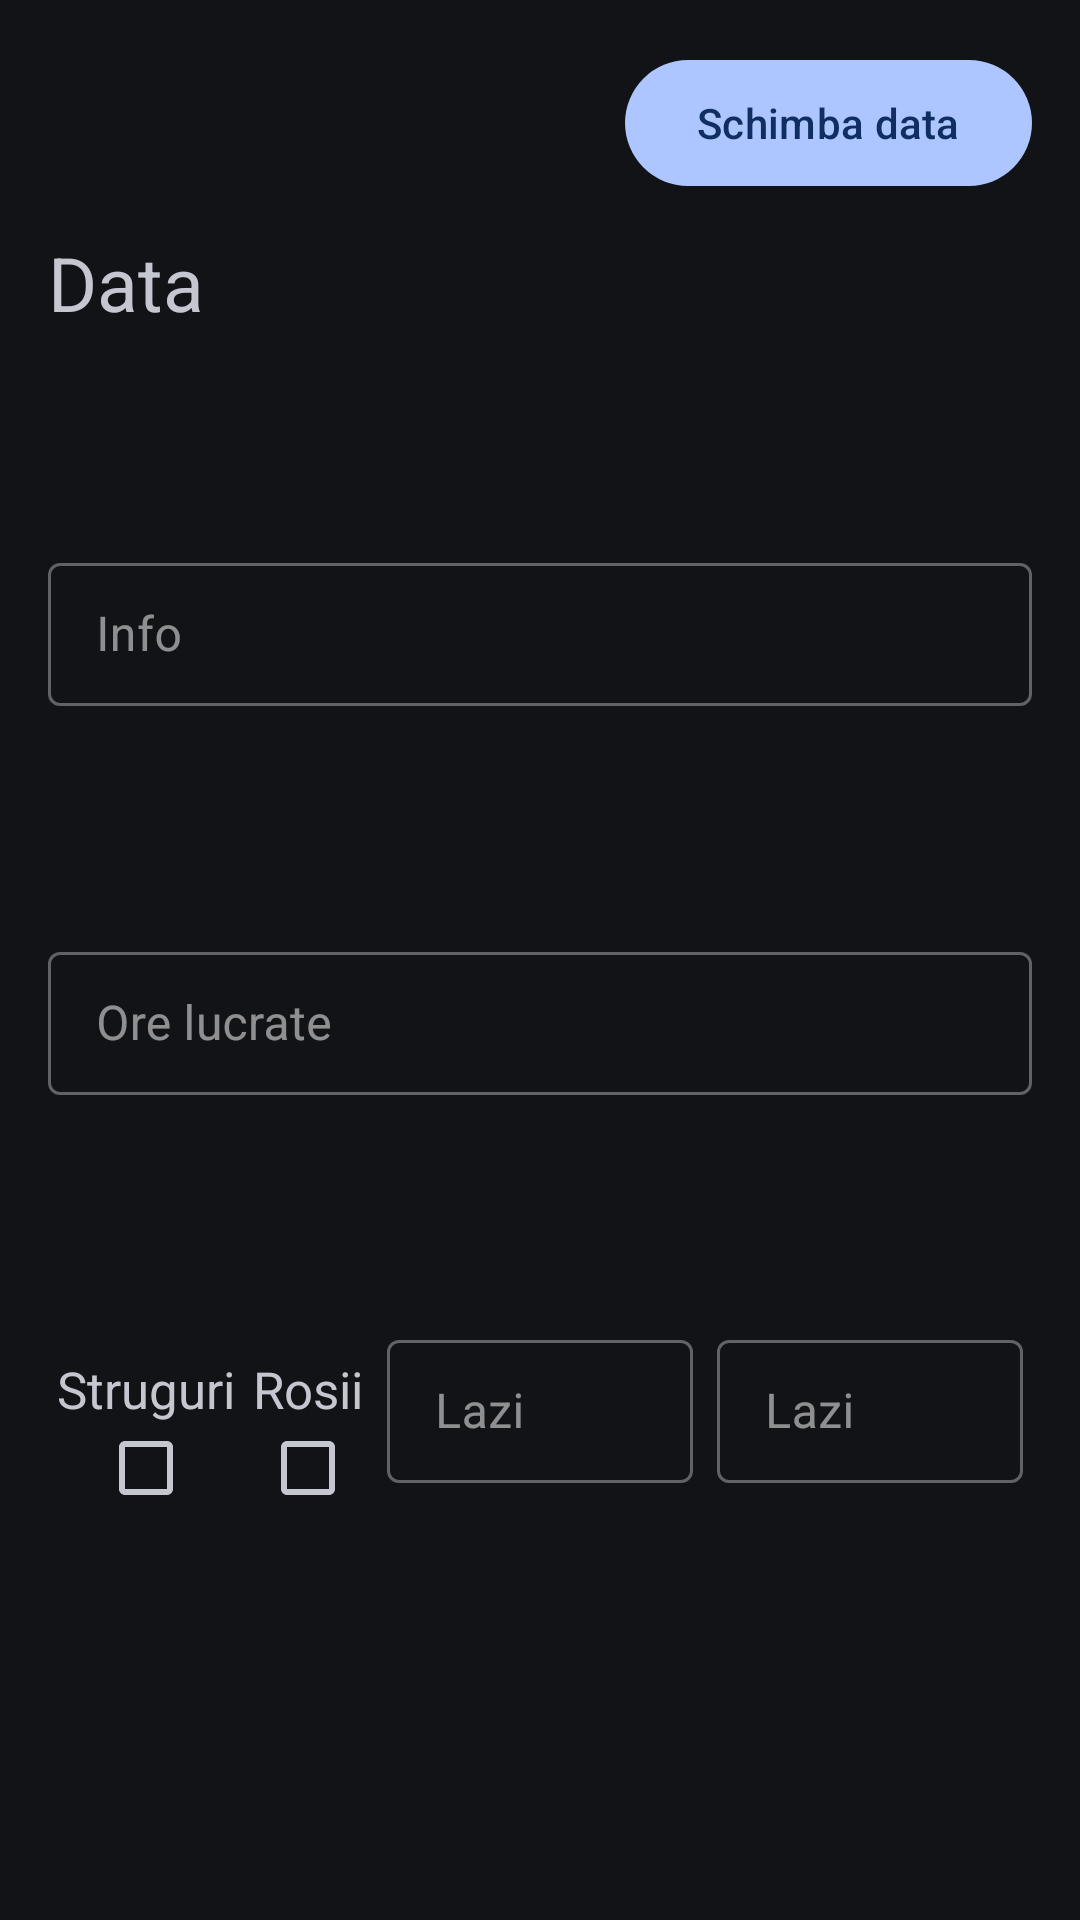

The Android layout XML behind this screen, and the referenced resources:
<!-- AndroidManifest.xml: application theme Theme.Material3.DynamicColors.Dark -->
<!-- res/layout/dialog_zi_add.xml -->
<?xml version="1.0" encoding="utf-8"?>
<androidx.constraintlayout.widget.ConstraintLayout xmlns:android="http://schemas.android.com/apk/res/android"
    android:layout_width="match_parent"
    android:layout_height="match_parent"
    xmlns:app="http://schemas.android.com/apk/res-auto"
    xmlns:tools="http://schemas.android.com/tools"
    android:padding="16dp">
    <com.google.android.material.textview.MaterialTextView
        android:id="@+id/dateTextView"
        android:layout_width="wrap_content"
        android:layout_height="50dp"
        app:layout_constraintLeft_toLeftOf="parent"
        app:layout_constraintTop_toTopOf="parent"
        app:layout_constraintBottom_toTopOf="@id/dateInputInfo"
        app:layout_constraintRight_toLeftOf="@id/dateChangeButton"
        app:layout_constraintStart_toStartOf="parent"
        app:layout_constraintHorizontal_chainStyle="packed"
        android:text="Data"
        android:textSize="25dp"
        android:gravity="center"/>

    <com.google.android.material.button.MaterialButton
        android:id="@+id/dateChangeButton"
        android:layout_width="wrap_content"
        android:layout_height="50dp"
        app:layout_constraintTop_toTopOf="parent"
        app:layout_constraintLeft_toRightOf="@id/dateTextView"
        app:layout_constraintRight_toRightOf="parent"
        app:layout_constraintEnd_toEndOf="parent"
        android:text="Schimba data"/>
    <com.google.android.material.textfield.TextInputLayout
        style="@style/Widget.MaterialComponents.TextInputLayout.OutlinedBox.Dense"
        android:id="@+id/dateInputInfo"
        android:layout_width="match_parent"
        android:layout_height="wrap_content"
        android:layout_marginTop="10dp"
        app:layout_constraintTop_toBottomOf="@id/dateTextView"
        app:layout_constraintLeft_toLeftOf="parent"
        app:layout_constraintRight_toRightOf="parent"
        app:layout_constraintBottom_toTopOf="@id/dateInputHours"
        app:errorEnabled="true"
        android:hint="Info">
        <com.google.android.material.textfield.TextInputEditText
            android:layout_width="match_parent"
            android:layout_height="match_parent">
        </com.google.android.material.textfield.TextInputEditText>
    </com.google.android.material.textfield.TextInputLayout>
    <com.google.android.material.textfield.TextInputLayout
        style="@style/Widget.MaterialComponents.TextInputLayout.OutlinedBox.Dense"
        android:id="@+id/dateInputHours"
        android:layout_width="match_parent"
        android:layout_height="wrap_content"
        android:layout_marginTop="3dp"
        android:layout_marginBottom="3dp"
        app:layout_constraintTop_toBottomOf="@id/dateInputInfo"
        app:layout_constraintLeft_toLeftOf="parent"
        app:layout_constraintRight_toRightOf="parent"
        app:layout_constraintBottom_toTopOf="@id/struguriHarvestLayout"
        app:errorEnabled="true"
        android:hint="Ore lucrate">
        <com.google.android.material.textfield.TextInputEditText
            android:inputType="number"
            android:layout_width="match_parent"
            android:layout_height="match_parent">
        </com.google.android.material.textfield.TextInputEditText>
    </com.google.android.material.textfield.TextInputLayout>
    <androidx.constraintlayout.widget.ConstraintLayout
        android:id="@+id/struguriHarvestLayout"
        android:layout_width="match_parent"
        android:layout_height="wrap_content"
        app:layout_constraintLeft_toLeftOf="parent"
        app:layout_constraintRight_toRightOf="parent"
        app:layout_constraintTop_toBottomOf="@id/dateInputHours"
        app:layout_constraintBottom_toTopOf="@id/dateAngListRV">
        <androidx.constraintlayout.widget.ConstraintLayout
            android:id="@+id/struguriLayout"
            android:layout_width="wrap_content"
            android:layout_height="wrap_content"
            app:layout_constraintTop_toTopOf="parent"
            app:layout_constraintBottom_toBottomOf="parent"
            app:layout_constraintLeft_toLeftOf="parent"
            app:layout_constraintRight_toLeftOf="@id/rosiiLayout"
            android:layout_marginHorizontal="3dp">

            <com.google.android.material.textview.MaterialTextView
                android:id="@+id/struguriTextView"
                android:layout_width="wrap_content"
                android:layout_height="wrap_content"
                app:layout_constraintLeft_toLeftOf="parent"
                app:layout_constraintTop_toTopOf="parent"
                app:layout_constraintBottom_toTopOf="@id/struguriCheckBox"
                app:layout_constraintRight_toRightOf="parent"
                android:text="Struguri"
                android:textSize="17dp">
            </com.google.android.material.textview.MaterialTextView>
            <com.google.android.material.checkbox.MaterialCheckBox
                android:id="@+id/struguriCheckBox"
                android:layout_width="30dp"
                android:layout_height="30dp"
                app:layout_constraintLeft_toLeftOf="parent"
                app:layout_constraintTop_toBottomOf="@+id/struguriTextView"
                app:layout_constraintBottom_toBottomOf="parent"
                app:layout_constraintRight_toRightOf="parent">
            </com.google.android.material.checkbox.MaterialCheckBox>

        </androidx.constraintlayout.widget.ConstraintLayout>

        <androidx.constraintlayout.widget.ConstraintLayout
            android:id="@+id/rosiiLayout"
            android:layout_width="wrap_content"
            android:layout_height="wrap_content"
            app:layout_constraintTop_toTopOf="parent"
            app:layout_constraintBottom_toBottomOf="parent"
            app:layout_constraintLeft_toRightOf="@+id/struguriLayout"
            app:layout_constraintRight_toLeftOf="@id/dateQuantity1Input"
            android:layout_marginHorizontal="3dp">

            <com.google.android.material.textview.MaterialTextView
                android:id="@+id/rosiiTextView"
                android:layout_width="wrap_content"
                android:layout_height="wrap_content"
                app:layout_constraintLeft_toLeftOf="parent"
                app:layout_constraintTop_toTopOf="parent"
                app:layout_constraintBottom_toTopOf="@id/rosiiCheckBox"
                app:layout_constraintRight_toRightOf="parent"
                android:text="Rosii"
                android:textSize="17dp">
            </com.google.android.material.textview.MaterialTextView>
            <com.google.android.material.checkbox.MaterialCheckBox
                android:id="@+id/rosiiCheckBox"
                android:layout_width="30dp"
                android:layout_height="30dp"
                app:layout_constraintLeft_toLeftOf="parent"
                app:layout_constraintTop_toBottomOf="@+id/rosiiTextView"
                app:layout_constraintBottom_toBottomOf="parent"
                app:layout_constraintRight_toRightOf="parent">
            </com.google.android.material.checkbox.MaterialCheckBox>

        </androidx.constraintlayout.widget.ConstraintLayout>


        <com.google.android.material.textfield.TextInputLayout
            style="@style/Widget.MaterialComponents.TextInputLayout.OutlinedBox.Dense"
            android:id="@+id/dateQuantity1Input"
            android:layout_width="0dp"
            android:layout_height="wrap_content"
            android:layout_marginHorizontal="5dp"
            app:layout_constraintTop_toBottomOf="parent"
            app:layout_constraintLeft_toRightOf="@+id/rosiiLayout"
            app:layout_constraintRight_toLeftOf="@+id/dateQuantity2Input"
            app:layout_constraintBottom_toTopOf="parent"
            app:errorEnabled="true"
            android:hint="Lazi">
            <com.google.android.material.textfield.TextInputEditText
                android:inputType="number"
                android:layout_width="match_parent"
                android:layout_height="match_parent">
            </com.google.android.material.textfield.TextInputEditText>
        </com.google.android.material.textfield.TextInputLayout>
        <com.google.android.material.textfield.TextInputLayout
            style="@style/Widget.MaterialComponents.TextInputLayout.OutlinedBox.Dense"
            android:id="@+id/dateQuantity2Input"
            android:layout_width="0dp"
            android:layout_height="wrap_content"
            android:layout_marginHorizontal="3dp"
            app:layout_constraintTop_toBottomOf="@id/dateInputHours"
            app:layout_constraintLeft_toRightOf="@+id/dateQuantity1Input"
            app:layout_constraintRight_toRightOf="parent"
            app:layout_constraintBottom_toTopOf="@id/dateAngListRV"
            app:errorEnabled="true"
            android:hint="Lazi">
            <com.google.android.material.textfield.TextInputEditText
                android:inputType="number"
                android:layout_width="match_parent"
                android:layout_height="match_parent">
            </com.google.android.material.textfield.TextInputEditText>
        </com.google.android.material.textfield.TextInputLayout>
    </androidx.constraintlayout.widget.ConstraintLayout>


    <androidx.recyclerview.widget.RecyclerView
            android:id="@+id/dateAngListRV"
            android:layout_width="match_parent"
            android:layout_height="wrap_content"
            android:clipChildren="true"
            android:layout_marginTop="3dp"
            app:layoutManager="androidx.recyclerview.widget.LinearLayoutManager"
            app:layout_constraintStart_toEndOf="@id/struguriHarvestLayout"
            app:layout_constraintEnd_toEndOf="parent"
            app:layout_constraintTop_toBottomOf="@id/struguriHarvestLayout"
            app:layout_constraintBottom_toBottomOf="parent"
            app:layout_constrainedHeight="true"
            tools:listitem="@layout/item_zi_add_angajat" />


</androidx.constraintlayout.widget.ConstraintLayout>
<!-- res/layout/item_zi_add_angajat.xml (included above) -->
<?xml version="1.0" encoding="utf-8"?>
<androidx.cardview.widget.CardView xmlns:android="http://schemas.android.com/apk/res/android"
    xmlns:app="http://schemas.android.com/apk/res-auto"
    android:layout_width="match_parent"
    android:layout_height="70dp"
    android:backgroundTint="@color/material_dynamic_primary30"
    app:cardCornerRadius="17dp"
    app:cardElevation="3dp"
    app:cardUseCompatPadding="true">

    <androidx.constraintlayout.widget.ConstraintLayout
        android:layout_width="match_parent"
        android:layout_height="wrap_content">

        <ImageView
            android:id="@+id/ziAngListImgView"
            android:layout_width="50dp"
            android:layout_height="50dp"
            app:layout_constraintStart_toStartOf="parent"
            app:layout_constraintTop_toTopOf="parent"
            app:layout_constraintBottom_toBottomOf="parent"
            app:layout_constraintLeft_toLeftOf="parent"
            app:layout_constraintRight_toLeftOf="@id/ziAngListTextView"
            android:paddingVertical="5dp"
            android:paddingHorizontal="9dp"
            app:srcCompat="@drawable/ic_angajat_white" />

        <TextView
            android:id="@+id/ziAngListTextView"
            android:layout_width="wrap_content"
            android:layout_height="wrap_content"
            app:layout_constraintLeft_toRightOf="@id/ziAngListImgView"
            app:layout_constraintRight_toLeftOf="@id/ziAngInputHours"
            app:layout_constraintTop_toTopOf="parent"
            app:layout_constraintBottom_toBottomOf="parent"
            app:layout_constraintStart_toEndOf="@id/ziAngListImgView"
            android:layout_marginHorizontal="5dp"
            android:textColor="@color/white"
            android:textSize="20dp"/>

        <com.google.android.material.textfield.TextInputLayout
            style="@style/Widget.MaterialComponents.TextInputLayout.FilledBox"
            android:id="@+id/ziAngInputHours"
            android:layout_width="wrap_content"
            android:layout_height="50dp"
            app:layout_constraintLeft_toRightOf="@id/ziAngListTextView"
            app:layout_constraintRight_toLeftOf="@id/ziAngCheckBox"
            app:layout_constraintTop_toTopOf="parent"
            app:layout_constraintBottom_toBottomOf="parent"
            app:layout_constraintEnd_toStartOf="@id/ziAngCheckBox"
            android:layout_marginRight="10dp"
            app:boxBackgroundColor="@color/material_dynamic_primary30"
            android:hint="Ore">
            <com.google.android.material.textfield.TextInputEditText
                android:inputType="number"
                android:layout_width="match_parent"
                android:layout_height="match_parent">
            </com.google.android.material.textfield.TextInputEditText>
        </com.google.android.material.textfield.TextInputLayout>
        <com.google.android.material.checkbox.MaterialCheckBox
            android:id="@+id/ziAngCheckBox"
            android:layout_width="wrap_content"
            android:layout_height="wrap_content"

            app:layout_constraintEnd_toEndOf="parent"
            app:layout_constraintTop_toTopOf="parent"
            app:layout_constraintBottom_toBottomOf="parent"
            app:layout_constraintLeft_toRightOf="@id/ziAngInputHours"
            app:layout_constraintRight_toRightOf="parent"
            />
    </androidx.constraintlayout.widget.ConstraintLayout>
</androidx.cardview.widget.CardView>
<!-- resources referenced by this layout -->
<resources>
  <!-- drawable ic_angajat_white: png bitmap (drawable-hdpi, 723 bytes) -->
  <!-- not gathered from this repository: default colours our renderer supplied (Android Studio template values) -->
  <color name="white">#FFFFFFFF</color>
</resources>
